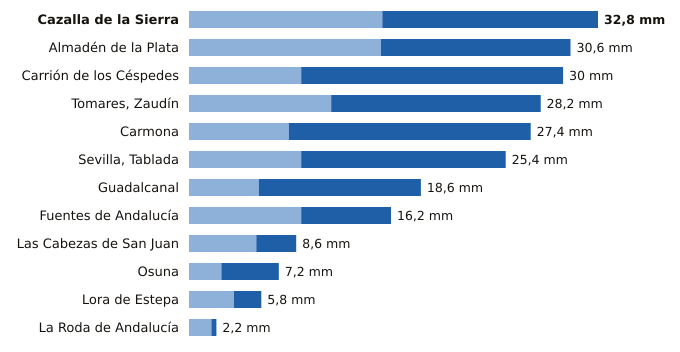

Source data for this figure (header and first rows):
estacion, provincia, indicativo, mm_6_dias_anteriores, mm_hoy, mm_7_dias, horas_de_hoy
Cazalla de la Sierra, Sevilla, 5704B, 15.5, 17.3, 32.8, 9
Almadén de la Plata, Sevilla, 5733X, 15.4, 15.2, 30.6, 8
Carrión de los Céspedes, Sevilla, 5835X, 9.0, 21.0, 30.0, 8
Tomares, Zaudín, Sevilla, 5788X, 11.4, 16.8, 28.2, 9
Carmona, Sevilla, 5702X, 8.0, 19.4, 27.4, 8
Sevilla, Tablada, Sevilla, 5790Y, 9.0, 16.4, 25.4, 9
Guadalcanal, Sevilla, 5726X, 5.6, 13.0, 18.6, 9
Fuentes de Andalucía, Sevilla, 5656, 9.0, 7.2, 16.2, 8
Las Cabezas de San Juan, Sevilla, 5891X, 5.4, 3.2, 8.6, 7
Osuna, Sevilla, 5998X, 2.6, 4.6, 7.2, 8
Lora de Estepa, Sevilla, 5612X, 3.6, 2.2, 5.8, 8
La Roda de Andalucía, Sevilla, 5612B, 1.8, 0.4, 2.2, 9
